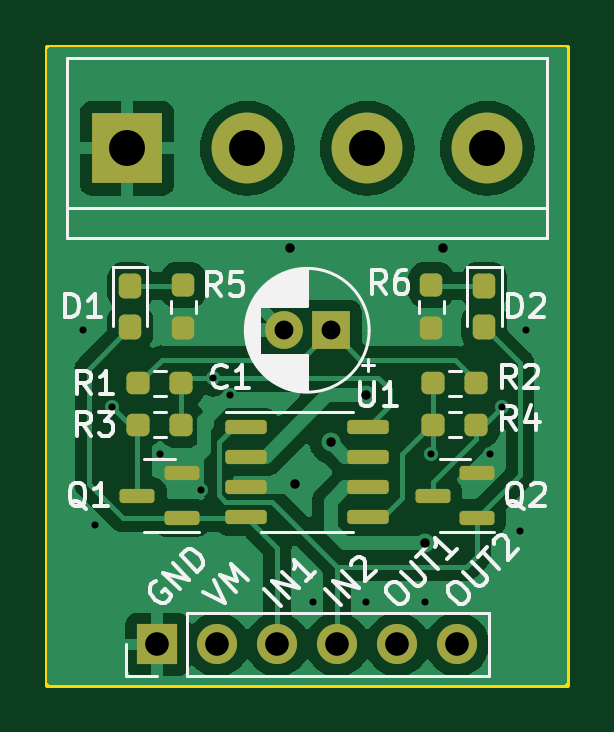
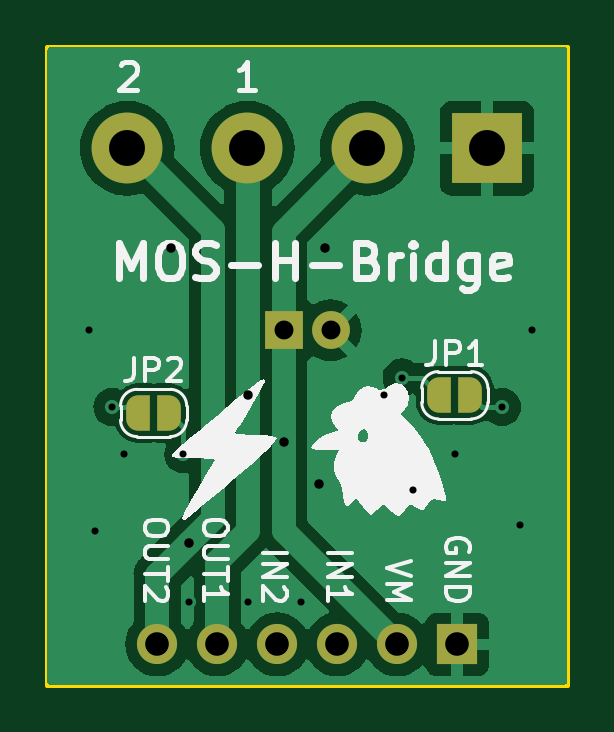
Circuit board: 11 layer files. Board 22.0 x 27.0 mm.
- bottom_copper: EL_oscillator-B_Cu.gbl (31744 bytes)
- bottom_mask: EL_oscillator-B_Mask.gbs (2133 bytes)
- paste: EL_oscillator-B_Paste.gbp (536 bytes)
- bottom_silk: EL_oscillator-B_Silkscreen.gbo (23516 bytes)
- outline: EL_oscillator-Edge_Cuts.gm1 (702 bytes)
- top_copper: EL_oscillator-F_Cu.gtl (45052 bytes)
- top_mask: EL_oscillator-F_Mask.gts (3043 bytes)
- paste: EL_oscillator-F_Paste.gtp (2546 bytes)
- top_silk: EL_oscillator-F_Silkscreen.gto (31960 bytes)
- drill: EL_oscillator-NPTH.drl (349 bytes)
- drill: EL_oscillator-PTH.drl (1125 bytes)

=== bottom_copper: EL_oscillator-B_Cu.gbl (31744 bytes, source omitted) ===
=== bottom_mask: EL_oscillator-B_Mask.gbs ===
G04 #@! TF.GenerationSoftware,KiCad,Pcbnew,7.0.10-7.0.10~ubuntu22.04.1*
G04 #@! TF.CreationDate,2024-01-16T23:48:01+08:00*
G04 #@! TF.ProjectId,EL_oscillator,454c5f6f-7363-4696-9c6c-61746f722e6b,rev?*
G04 #@! TF.SameCoordinates,Original*
G04 #@! TF.FileFunction,Soldermask,Bot*
G04 #@! TF.FilePolarity,Negative*
%FSLAX46Y46*%
G04 Gerber Fmt 4.6, Leading zero omitted, Abs format (unit mm)*
G04 Created by KiCad (PCBNEW 7.0.10-7.0.10~ubuntu22.04.1) date 2024-01-16 23:48:01*
%MOMM*%
%LPD*%
G01*
G04 APERTURE LIST*
G04 Aperture macros list*
%AMFreePoly0*
4,1,19,0.500000,-0.750000,0.000000,-0.750000,0.000000,-0.744911,-0.071157,-0.744911,-0.207708,-0.704816,-0.327430,-0.627875,-0.420627,-0.520320,-0.479746,-0.390866,-0.500000,-0.250000,-0.500000,0.250000,-0.479746,0.390866,-0.420627,0.520320,-0.327430,0.627875,-0.207708,0.704816,-0.071157,0.744911,0.000000,0.744911,0.000000,0.750000,0.500000,0.750000,0.500000,-0.750000,0.500000,-0.750000,
$1*%
%AMFreePoly1*
4,1,19,0.000000,0.744911,0.071157,0.744911,0.207708,0.704816,0.327430,0.627875,0.420627,0.520320,0.479746,0.390866,0.500000,0.250000,0.500000,-0.250000,0.479746,-0.390866,0.420627,-0.520320,0.327430,-0.627875,0.207708,-0.704816,0.071157,-0.744911,0.000000,-0.744911,0.000000,-0.750000,-0.500000,-0.750000,-0.500000,0.750000,0.000000,0.750000,0.000000,0.744911,0.000000,0.744911,
$1*%
G04 Aperture macros list end*
%ADD10R,1.700000X1.700000*%
%ADD11O,1.700000X1.700000*%
%ADD12R,1.600000X1.600000*%
%ADD13C,1.600000*%
%ADD14R,3.000000X3.000000*%
%ADD15C,3.000000*%
%ADD16FreePoly0,0.000000*%
%ADD17FreePoly1,0.000000*%
%ADD18FreePoly0,180.000000*%
%ADD19FreePoly1,180.000000*%
G04 APERTURE END LIST*
D10*
X104650000Y-125300000D03*
D11*
X107190000Y-125300000D03*
X109730000Y-125300000D03*
X112270000Y-125300000D03*
X114810000Y-125300000D03*
X117350000Y-125300000D03*
D12*
X112000000Y-112000000D03*
D13*
X110000000Y-112000000D03*
D14*
X103380000Y-104300000D03*
D15*
X108460000Y-104300000D03*
X113540000Y-104300000D03*
X118620000Y-104300000D03*
D16*
X104100000Y-114750000D03*
D17*
X105400000Y-114750000D03*
D18*
X118150000Y-115500000D03*
D19*
X116850000Y-115500000D03*
M02*

=== paste: EL_oscillator-B_Paste.gbp ===
G04 #@! TF.GenerationSoftware,KiCad,Pcbnew,7.0.10-7.0.10~ubuntu22.04.1*
G04 #@! TF.CreationDate,2024-01-16T23:48:01+08:00*
G04 #@! TF.ProjectId,EL_oscillator,454c5f6f-7363-4696-9c6c-61746f722e6b,rev?*
G04 #@! TF.SameCoordinates,Original*
G04 #@! TF.FileFunction,Paste,Bot*
G04 #@! TF.FilePolarity,Positive*
%FSLAX46Y46*%
G04 Gerber Fmt 4.6, Leading zero omitted, Abs format (unit mm)*
G04 Created by KiCad (PCBNEW 7.0.10-7.0.10~ubuntu22.04.1) date 2024-01-16 23:48:01*
%MOMM*%
%LPD*%
G01*
G04 APERTURE LIST*
G04 APERTURE END LIST*
M02*

=== bottom_silk: EL_oscillator-B_Silkscreen.gbo (23516 bytes, source omitted) ===
=== outline: EL_oscillator-Edge_Cuts.gm1 ===
G04 #@! TF.GenerationSoftware,KiCad,Pcbnew,7.0.10-7.0.10~ubuntu22.04.1*
G04 #@! TF.CreationDate,2024-01-16T23:48:01+08:00*
G04 #@! TF.ProjectId,EL_oscillator,454c5f6f-7363-4696-9c6c-61746f722e6b,rev?*
G04 #@! TF.SameCoordinates,Original*
G04 #@! TF.FileFunction,Profile,NP*
%FSLAX46Y46*%
G04 Gerber Fmt 4.6, Leading zero omitted, Abs format (unit mm)*
G04 Created by KiCad (PCBNEW 7.0.10-7.0.10~ubuntu22.04.1) date 2024-01-16 23:48:01*
%MOMM*%
%LPD*%
G01*
G04 APERTURE LIST*
G04 #@! TA.AperFunction,Profile*
%ADD10C,0.200000*%
G04 #@! TD*
G04 APERTURE END LIST*
D10*
X100000000Y-100000000D02*
X122000000Y-100000000D01*
X122000000Y-127000000D01*
X100000000Y-127000000D01*
X100000000Y-100000000D01*
M02*

=== top_copper: EL_oscillator-F_Cu.gtl (45052 bytes, source omitted) ===
=== top_mask: EL_oscillator-F_Mask.gts (3043 bytes, source withheld) ===
=== paste: EL_oscillator-F_Paste.gtp (2546 bytes, source withheld) ===
=== top_silk: EL_oscillator-F_Silkscreen.gto (31960 bytes, source omitted) ===
=== drill: EL_oscillator-NPTH.drl ===
M48
; DRILL file {KiCad 7.0.10-7.0.10~ubuntu22.04.1} date 廿廿四年一月十六日 (週二) 廿三時48分廿四秒
; FORMAT={-:-/ absolute / metric / decimal}
; #@! TF.CreationDate,2024-01-16T23:48:24+08:00
; #@! TF.GenerationSoftware,Kicad,Pcbnew,7.0.10-7.0.10~ubuntu22.04.1
; #@! TF.FileFunction,NonPlated,1,2,NPTH
FMAT,2
METRIC
%
G90
G05
M30

=== drill: EL_oscillator-PTH.drl ===
M48
; DRILL file {KiCad 7.0.10-7.0.10~ubuntu22.04.1} date 廿廿四年一月十六日 (週二) 廿三時48分廿四秒
; FORMAT={-:-/ absolute / metric / decimal}
; #@! TF.CreationDate,2024-01-16T23:48:24+08:00
; #@! TF.GenerationSoftware,Kicad,Pcbnew,7.0.10-7.0.10~ubuntu22.04.1
; #@! TF.FileFunction,Plated,1,2,PTH
FMAT,2
METRIC
; #@! TA.AperFunction,Plated,PTH,ViaDrill
T1C0.300
; #@! TA.AperFunction,Plated,PTH,ViaDrill
T2C0.400
; #@! TA.AperFunction,Plated,PTH,ComponentDrill
T3C0.800
; #@! TA.AperFunction,Plated,PTH,ComponentDrill
T4C1.000
; #@! TA.AperFunction,Plated,PTH,ComponentDrill
T5C1.520
%
G90
G05
T1
X101.5Y-112.0
X102.0Y-120.25
X102.75Y-115.25
X104.75Y-117.25
X106.5Y-118.75
X107.0Y-114.0
X107.75Y-114.75
X111.25Y-123.5
X113.5Y-123.5
X116.0Y-123.5
X116.25Y-117.25
X118.75Y-117.25
X119.25Y-115.25
X120.0Y-120.5
X120.25Y-112.0
T2
X110.25Y-108.5
X110.5Y-118.5
X112.0Y-116.75
X113.5Y-114.75
X116.0Y-121.0
X116.75Y-108.5
T3
X110.0Y-112.0
X112.0Y-112.0
T4
X104.65Y-125.3
X107.19Y-125.3
X109.73Y-125.3
X112.27Y-125.3
X114.81Y-125.3
X117.35Y-125.3
T5
X103.38Y-104.3
X108.46Y-104.3
X113.54Y-104.3
X118.62Y-104.3
M30

